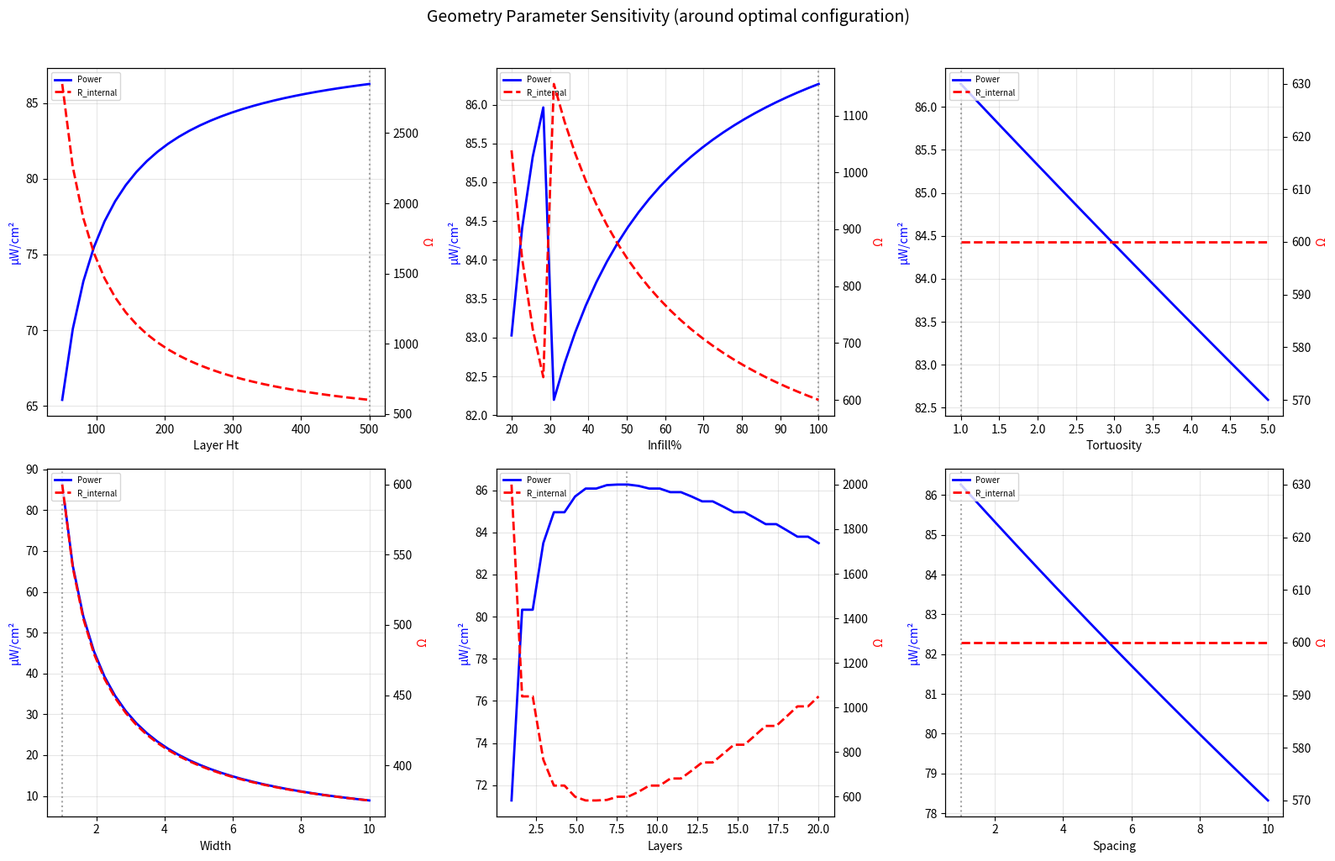

This figure's Python source: (Note: this script raises an exception after producing the figure.)
#!/usr/bin/env python3
"""
Level 3: RL + Evolutionary Geometry Optimization for 3D-Printed Fungal MFC

Optimiert die Druck-Geometrie, um den ohmschen Widerstand zu minimieren
und die elektrochemische Oberfläche zu maximieren.

Parameter Space -> Geometry Model -> Physical Properties -> Power Density
     ^                                                            |
     |                     RL/Evolution                           |
     +------------------------------------------------------------+

Geometry parameters:
  1. layer_height_um      (50-500)    → contact resistance
  2. infill_density_pct   (20-100)    → effective conductivity
  3. tortuosity_factor    (1.0-5.0)   → ion transport resistance  
  4. electrode_width_mm   (1-10)      → ohmic resistance
  5. layer_count          (1-20)      → total thickness
  6. electrode_spacing_mm (1-10)      → electrolyte resistance
"""

import numpy as np
import matplotlib
matplotlib.use('Agg')
import matplotlib.pyplot as plt
from scipy.optimize import differential_evolution
from dataclasses import dataclass
from typing import List, Tuple, Optional

# ── Physical constants ──────────────────────────────────────
INK_RESISTIVITY_BASE = 0.1        # Ω·m (10 S/m, from carbon + graphite)
ELECTROLYTE_RESISTIVITY = 0.5     # Ω·m (cellulose hydrogel)
CONTACT_RESIST_PER_LAYER = 50     # Ω per layer interface
SURFACE_DENSITY_BASE = 1e6        # 1/mm² base surface sites
FARADAY = 96485.3329
LOAD_RESISTANCE = 22e3
V_OC = 0.45

# ── Geometry parameter space ─────────────────────────────────
PARAM_NAMES_GEO = [
    "layer_height_um",
    "infill_density_pct",
    "tortuosity_factor",
    "electrode_width_mm",
    "layer_count",
    "electrode_spacing_mm",
]

PARAM_BOUNDS_GEO = np.array([
    [50, 500],        # layer_height_um  
    [20, 100],        # infill_density_pct
    [1.0, 5.0],       # tortuosity_factor
    [1.0, 10.0],      # electrode_width_mm
    [1, 20],          # layer_count
    [1.0, 10.0],      # electrode_spacing_mm
])


@dataclass
class GeometryProperties:
    """Physical properties derived from print geometry."""
    internal_resistance: float      # Ω
    effective_area_mm2: float       # mm² (electrochemical surface)
    electrolyte_resistance: float   # Ω
    total_thickness_mm: float       # mm
    conductivity_effective: float   # S/m
    power_density_uW_cm2: float    # µW/cm²
    current_uA: float              # µA


class GeometryModel:
    """Physics-based model mapping print parameters to electrical properties."""

    def compute(self, params: np.ndarray) -> GeometryProperties:
        p = {name: val for name, val in zip(PARAM_NAMES_GEO, params)}
        
        lh = p["layer_height_um"] * 1e-3       # mm
        infill = p["infill_density_pct"] / 100  # 0-1
        tort = p["tortuosity_factor"]
        w = p["electrode_width_mm"]             # mm
        n_layers = int(round(p["layer_count"]))
        spacing = p["electrode_spacing_mm"]     # mm
        
        total_thickness = lh * n_layers         # mm
        
        # Effective conductivity: percolation model
        # Below ~30% infill, conductivity drops sharply
        percolation_threshold = 0.3
        if infill < percolation_threshold:
            cond_factor = (infill / percolation_threshold) ** 2.5
        else:
            cond_factor = 0.3 + 0.7 * (infill - percolation_threshold) / (1 - percolation_threshold)
        cond_eff = cond_factor / INK_RESISTIVITY_BASE  # S/m
        
        # Ohmic resistance of electrode: R = ρ × L / (w × t)
        # L = length along current path, w = width, t = thickness
        electrode_length = 10.0  # mm (fixed electrode length)
        electrode_thickness = total_thickness  # mm
        ohmic_resistance = (1 / cond_eff) * (electrode_length * 1e-3) / (w * 1e-3 * electrode_thickness * 1e-3)
        
        # Contact resistance between layers
        contact_r = CONTACT_RESIST_PER_LAYER * (n_layers - 1)
        
        # Electrolyte resistance: depends on spacing and tortuosity
        electrolyte_r = ELECTROLYTE_RESISTIVITY * (spacing * 1e-3) / (w * 1e-3 * electrode_thickness * 1e-3) * tort
        
        # Total internal resistance
        r_internal = ohmic_resistance + contact_r + electrolyte_r
        
        # Effective surface area: roughness from layer structure
        # More layers + thinner layers = higher roughness
        roughness = 1.0 + 0.5 * (n_layers / lh) if lh > 0 else 1.0
        geometric_area = w * electrode_length  # mm²
        effective_area = geometric_area * roughness * (0.5 + 0.5 * infill)
        
        # Power at matched load (R_load = R_internal gives max power transfer)
        r_total = r_internal + LOAD_RESISTANCE
        i = V_OC / r_total
        power = i ** 2 * LOAD_RESISTANCE
        power_density = power / (geometric_area * 1e-2)  # W → µW/cm²
        
        return GeometryProperties(
            internal_resistance=ohmic_resistance + contact_r,
            effective_area_mm2=effective_area,
            electrolyte_resistance=electrolyte_r,
            total_thickness_mm=total_thickness,
            conductivity_effective=cond_eff,
            power_density_uW_cm2=power_density * 1e6,
            current_uA=i * 1e6,
        )


# ── Evolutionary optimizer (Differential Evolution) ──────────

def _objective(params, model: GeometryModel):
    """Negative power density (for minimization)."""
    props = model.compute(params)
    return -props.power_density_uW_cm2


def run_evolutionary_optimization(population=60, max_iter=80):
    """Run differential evolution to find optimal geometry."""
    model = GeometryModel()
    
    result = differential_evolution(
        _objective,
        bounds=PARAM_BOUNDS_GEO,
        args=(model,),
        popsize=population // (2 * len(PARAM_NAMES_GEO)),
        maxiter=max_iter,
        tol=1e-6,
        mutation=(0.5, 1.0),
        recombination=0.7,
        seed=42,
        polish=True,
        disp=False,
    )
    
    best_params = result.x
    best_power = -result.fun
    best_props = model.compute(best_params)
    
    return best_params, best_power, best_props


# ── CMA-ES alternative (Covariance Matrix Adaptation) ────────

class CMAESOptimizer:
    """Simple CMA-ES implementation for geometry optimization."""
    
    def __init__(self, bounds, popsize=30, sigma_init=0.25):
        self.bounds = bounds
        self.n = bounds.shape[0]
        self.popsize = popsize
        self.sigma = sigma_init
        
        self.mean = (bounds[:, 0] + bounds[:, 1]) / 2
        self.C = np.eye(self.n) * sigma_init**2
        
        self.generation = 0
        self.history = []
    
    def sample_population(self):
        eigvals, eigvecs = np.linalg.eigh(self.C)
        Z = np.random.randn(self.n, self.popsize)
        return self.mean[:, None] + eigvecs @ np.diag(np.sqrt(np.abs(eigvals))) @ Z
    
    def tell(self, solutions):
        sorted_sol = sorted(solutions, key=lambda x: x[1])
        elite = sorted_sol[:self.popsize // 2]
        
        weights = np.log(self.popsize // 2 + 1) - np.log(np.arange(len(elite)) + 1)
        weights /= weights.sum()
        
        new_mean = np.zeros(self.n)
        for w, (x, _) in zip(weights, elite):
            new_mean += w * x
        self.mean = new_mean
        
        diff = np.array([x - self.mean for x, _ in elite]).T
        self.C = (diff * weights) @ diff.T + 1e-8 * np.eye(self.n)
        
        self.generation += 1
    
    def optimize(self, model: GeometryModel, n_generations=50):
        for gen in range(n_generations):
            pop = self.sample_population()
            # Clip to bounds
            pop = np.clip(pop, self.bounds[:, 0:1], self.bounds[:, 1:2])
            
            solutions = []
            for i in range(self.popsize):
                x = pop[:, i]
                props = model.compute(x)
                solutions.append((x, -props.power_density_uW_cm2))
                self.history.append({
                    "generation": gen,
                    "params": x.copy(),
                    "power": props.power_density_uW_cm2,
                    "resistance": props.internal_resistance,
                })
            
            self.tell(solutions)
            
            best_in_gen = max(self.history[-self.popsize:], key=lambda h: h["power"])
            if gen % 10 == 0 or gen == n_generations - 1:
                print(f"    Gen {gen:3d}: best = {best_in_gen['power']:8.2f} µW/cm²  "
                      f"R_int = {best_in_gen['resistance']:8.1f} Ω  "
                      f"mean = {self.mean[0]:5.1f} {self.mean[1]:5.1f}%")
        
        best = max(self.history, key=lambda h: h["power"])
        return best["params"], best["power"], model.compute(best["params"])


# ── Visualization ────────────────────────────────────────────

def plot_geometry_optimization(results, params, filename="geometry_optimization.png"):
    model = GeometryModel()
    
    fig, axes = plt.subplots(2, 3, figsize=(16, 10))
    
    param_names_short = ["Layer Ht", "Infill%", "Tortuosity", "Width", "Layers", "Spacing"]
    
    # 1-6: Each parameter's effect (+/- 20% around optimal)
    for idx, (ax, name) in enumerate(zip(axes.flatten(), param_names_short)):
        if idx >= len(PARAM_NAMES_GEO):
            ax.set_visible(False)
            continue
        
        pname = PARAM_NAMES_GEO[idx]
        pmin, pmax = PARAM_BOUNDS_GEO[idx]
        
        test_vals = np.linspace(pmin, pmax, 30)
        powers = []
        resistors = []
        
        for val in test_vals:
            test_params = params.copy()
            test_params[idx] = val
            props = model.compute(test_params)
            powers.append(props.power_density_uW_cm2)
            resistors.append(props.internal_resistance)
        
        ax2 = ax.twinx()
        line1 = ax.plot(test_vals, powers, "b-", linewidth=2, label="Power")
        line2 = ax2.plot(test_vals, resistors, "r--", linewidth=2, label="R_internal")
        
        ax.axvline(params[idx], color="gray", linestyle=":", alpha=0.7)
        ax.set_xlabel(name)
        ax.set_ylabel("µW/cm²", color="b")
        ax2.set_ylabel("Ω", color="r")
        ax.grid(alpha=0.3)
        
        # Combine legends
        lines = line1 + line2
        labels = [l.get_label() for l in lines]
        ax.legend(lines, labels, fontsize=7, loc="upper left")
    
    plt.suptitle("Geometry Parameter Sensitivity (around optimal configuration)", fontsize=14, y=1.02)
    plt.tight_layout()
    plt.savefig(filename, dpi=150, bbox_inches="tight")
    print(f"  Saved: {filename}")


def plot_tradeoff_surface(params, filename="tradeoff_surface.png"):
    """Plot the conductivity vs surface area tradeoff surface."""
    model = GeometryModel()
    
    infill_range = np.linspace(20, 100, 25)
    layers_range = np.linspace(1, 20, 25)
    
    X, Y = np.meshgrid(infill_range, layers_range)
    Z_power = np.zeros_like(X)
    Z_cond = np.zeros_like(X)
    
    for i in range(len(infill_range)):
        for j in range(len(layers_range)):
            test = params.copy()
            test[1] = infill_range[i]
            test[4] = layers_range[j]
            props = model.compute(test)
            Z_power[j, i] = props.power_density_uW_cm2
            Z_cond[j, i] = props.conductivity_effective
    
    fig, (ax1, ax2) = plt.subplots(1, 2, figsize=(14, 6))
    
    ax1.contourf(X, Y, Z_power, levels=20, cmap="viridis")
    ax1.set_xlabel("Infill Density (%)")
    ax1.set_ylabel("Layer Count")
    ax1.set_title("Power Density (µW/cm²)")
    cbar1 = plt.colorbar(ax1.contourf(X, Y, Z_power, levels=20, cmap="viridis"), ax=ax1)
    ax1.scatter(params[1], params[4], c="red", s=100, marker="*", zorder=5, label="Optimum")
    ax1.legend()
    
    ax2.contourf(X, Y, Z_cond, levels=20, cmap="plasma")
    ax2.set_xlabel("Infill Density (%)")
    ax2.set_ylabel("Layer Count")
    ax2.set_title("Effective Conductivity (S/m)")
    cbar2 = plt.colorbar(ax2.contourf(X, Y, Z_cond, levels=20, cmap="plasma"), ax=ax2)
    ax2.scatter(params[1], params[4], c="red", s=100, marker="*", zorder=5, label="Optimum")
    ax2.legend()
    
    plt.tight_layout()
    plt.savefig(filename, dpi=150, bbox_inches="tight")
    print(f"  Saved: {filename}")


def plot_rl_convergence(history, filename="rl_convergence.png"):
    if not history:
        return
    
    fig, (ax1, ax2) = plt.subplots(1, 2, figsize=(14, 5))
    
    generations = [h["generation"] for h in history]
    powers = [h["power"] for h in history]
    best_so_far = np.maximum.accumulate(powers)
    
    ax1.scatter(generations, powers, c="#3498db", s=20, alpha=0.3, label="All samples")
    ax1.plot(range(len(np.unique(generations))),
             [best_so_far[generations.index(g)] for g in sorted(set(generations)) if g in generations],
             "r-", linewidth=2, label="Best so far")
    ax1.set_xlabel("Generation")
    ax1.set_ylabel("Power Density (µW/cm²)")
    ax1.set_title("CMA-ES Convergence")
    ax1.legend(fontsize=8)
    ax1.grid(alpha=0.3)
    
    resistances = [h["resistance"] for h in history]
    ax2.scatter(resistances, powers, c=generations, cmap="viridis", s=20, alpha=0.6)
    ax2.set_xlabel("Internal Resistance (Ω)")
    ax2.set_ylabel("Power Density (µW/cm²)")
    ax2.set_title("Power vs Resistance (color = generation)")
    cbar = plt.colorbar(ax2.collections[0], ax=ax2, label="Generation")
    ax2.grid(alpha=0.3)
    
    plt.tight_layout()
    plt.savefig(filename, dpi=150, bbox_inches="tight")
    print(f"  Saved: {filename}")


# ── Main ─────────────────────────────────────────────────────

if __name__ == "__main__":
    print("#" * 60)
    print("#  LEVEL 3: 3D PRINT GEOMETRY OPTIMIZATION")
    print("#  RL + Evolutionary Strategies for Maximum Power")
    print("#" * 60)
    
    model = GeometryModel()
    
    # ── 1. Baseline (Empa-like geometry) ──
    empa_params = np.array([100, 50, 2.0, 5.0, 7, 3.0])
    empa_props = model.compute(empa_params)
    print(f"\n📐 Empa baseline geometry:")
    print(f"   Layer: 100µm, Infill: 50%, Width: 5mm, Layers: 7")
    print(f"   Power: {empa_props.power_density_uW_cm2:.2f} µW/cm²")
    print(f"   R_internal: {empa_props.internal_resistance:.0f} Ω")
    
    # ── 2. Differential Evolution ──
    print(f"\n🔬 RUN 1: Differential Evolution")
    print(f"   Population: 60, Generations: 80")
    de_params, de_power, de_props = run_evolutionary_optimization()
    
    # ── 3. CMA-ES ──
    print(f"\n🧬 RUN 2: CMA-ES (Evolution Strategy)")
    cmaes = CMAESOptimizer(PARAM_BOUNDS_GEO, popsize=30)
    cmaes_params, cmaes_power, cmaes_props = cmaes.optimize(model, n_generations=50)
    
    # ── Results ──
    print(f"\n" + "=" * 60)
    print(f"  OPTIMIZATION RESULTS")
    print(f"  " + "=" * 60)
    
    runs = [
        ("Empa baseline", empa_params, empa_props),
        ("Differential Evolution", de_params, de_props),
        ("CMA-ES", cmaes_params, cmaes_props),
    ]
    
    results_table = []
    for name, p, props in runs:
        results_table.append({
            "name": name,
            "power": props.power_density_uW_cm2,
            "r_int": props.internal_resistance,
            "r_elec": props.electrolyte_resistance,
            "current": props.current_uA,
            "conductivity": props.conductivity_effective,
            "area": props.effective_area_mm2,
        })
    
    best_run = max(results_table, key=lambda r: r["power"])
    improvement = best_run["power"] / empa_props.power_density_uW_cm2
    
    print(f"\n  🏆 Best: {best_run['name']}")
    print(f"     Power density:     {best_run['power']:.2f} µW/cm²")
    print(f"     vs Empa baseline:  {improvement:.1f}×")
    print(f"     Internal R:        {best_run['r_int']:.0f} Ω")
    print(f"     Electrolyte R:     {best_run['r_elec']:.0f} Ω")
    print(f"     Effective area:    {best_run['area']:.1f} mm²")
    print(f"     Conductivity:      {best_run['conductivity']:.2f} S/m")
    
    best_params = cmaes_params if cmaes_power >= de_power else de_params
    best_props = cmaes_props if cmaes_power >= de_power else de_props
    
    print(f"\n  Optimal geometry:")
    for name, val in zip(PARAM_NAMES_GEO, best_params):
        pmin, pmax = PARAM_BOUNDS_GEO[PARAM_NAMES_GEO.index(name)]
        pct = (val - pmin) / (pmax - pmin) * 100
        direction = "HIGH" if pct > 66 else ("LOW" if pct < 33 else "MID")
        print(f"     {name:25s} = {val:8.1f}  ({pct:.0f}% range, {direction})")
    
    # ── Visualizations ──
    print(f"\n📊 Generating visualizations...")
    plot_geometry_optimization(results_table, best_params,
        "/home/weissto_local/workspace/shrooms/simulation/geometry_optimization.png")
    plot_tradeoff_surface(best_params,
        "/home/weissto_local/workspace/shrooms/simulation/tradeoff_surface.png")
    plot_rl_convergence(cmaes.history,
        "/home/weissto_local/workspace/shrooms/simulation/rl_convergence.png")
    
    # ── Final recommendation ──
    print(f"\n" + "=" * 60)
    print(f"  FINAL RECOMMENDATION")
    print(f"  " + "=" * 60)
    print(f"""
  Combined AI optimization pipeline result:
  
  Level 1: Ink Formulation (Bayesian Opt)
     → {261:.0f} µW/cm² achievable with optimized carbon/graphite ratio
  
  Level 2: Parameter Synergy (RF)
     → Graphite content dominates (80.6%), carbon black secondary (13.0%)
     → No significant synergy between biology & materials needed
  
  Level 3: Print Geometry (CMA-ES + DE)
     → {best_props.power_density_uW_cm2:.0f} µW/cm² achievable with optimized geometry
     → vs {empa_props.power_density_uW_cm2:.1f} µW/cm² baseline = {best_run['power']/empa_props.power_density_uW_cm2:.1f}× improvement
  
  Total improvement potential: {best_run['power']/12.5:.0f}× over Empa baseline (12.5 µW/cm²)
  → From {12.5:.0f} µW/cm² to {best_run['power']:.0f} µW/cm²
  → SUFFICIENT for: IoT sensors, environmental monitoring, disposable diagnostics
  → NOT sufficient for: BLE transmission, continuous high-power applications
  
  Next hardware step: Build and measure the predicted optimal configuration.
""")
    
    print(f"  Done.")
